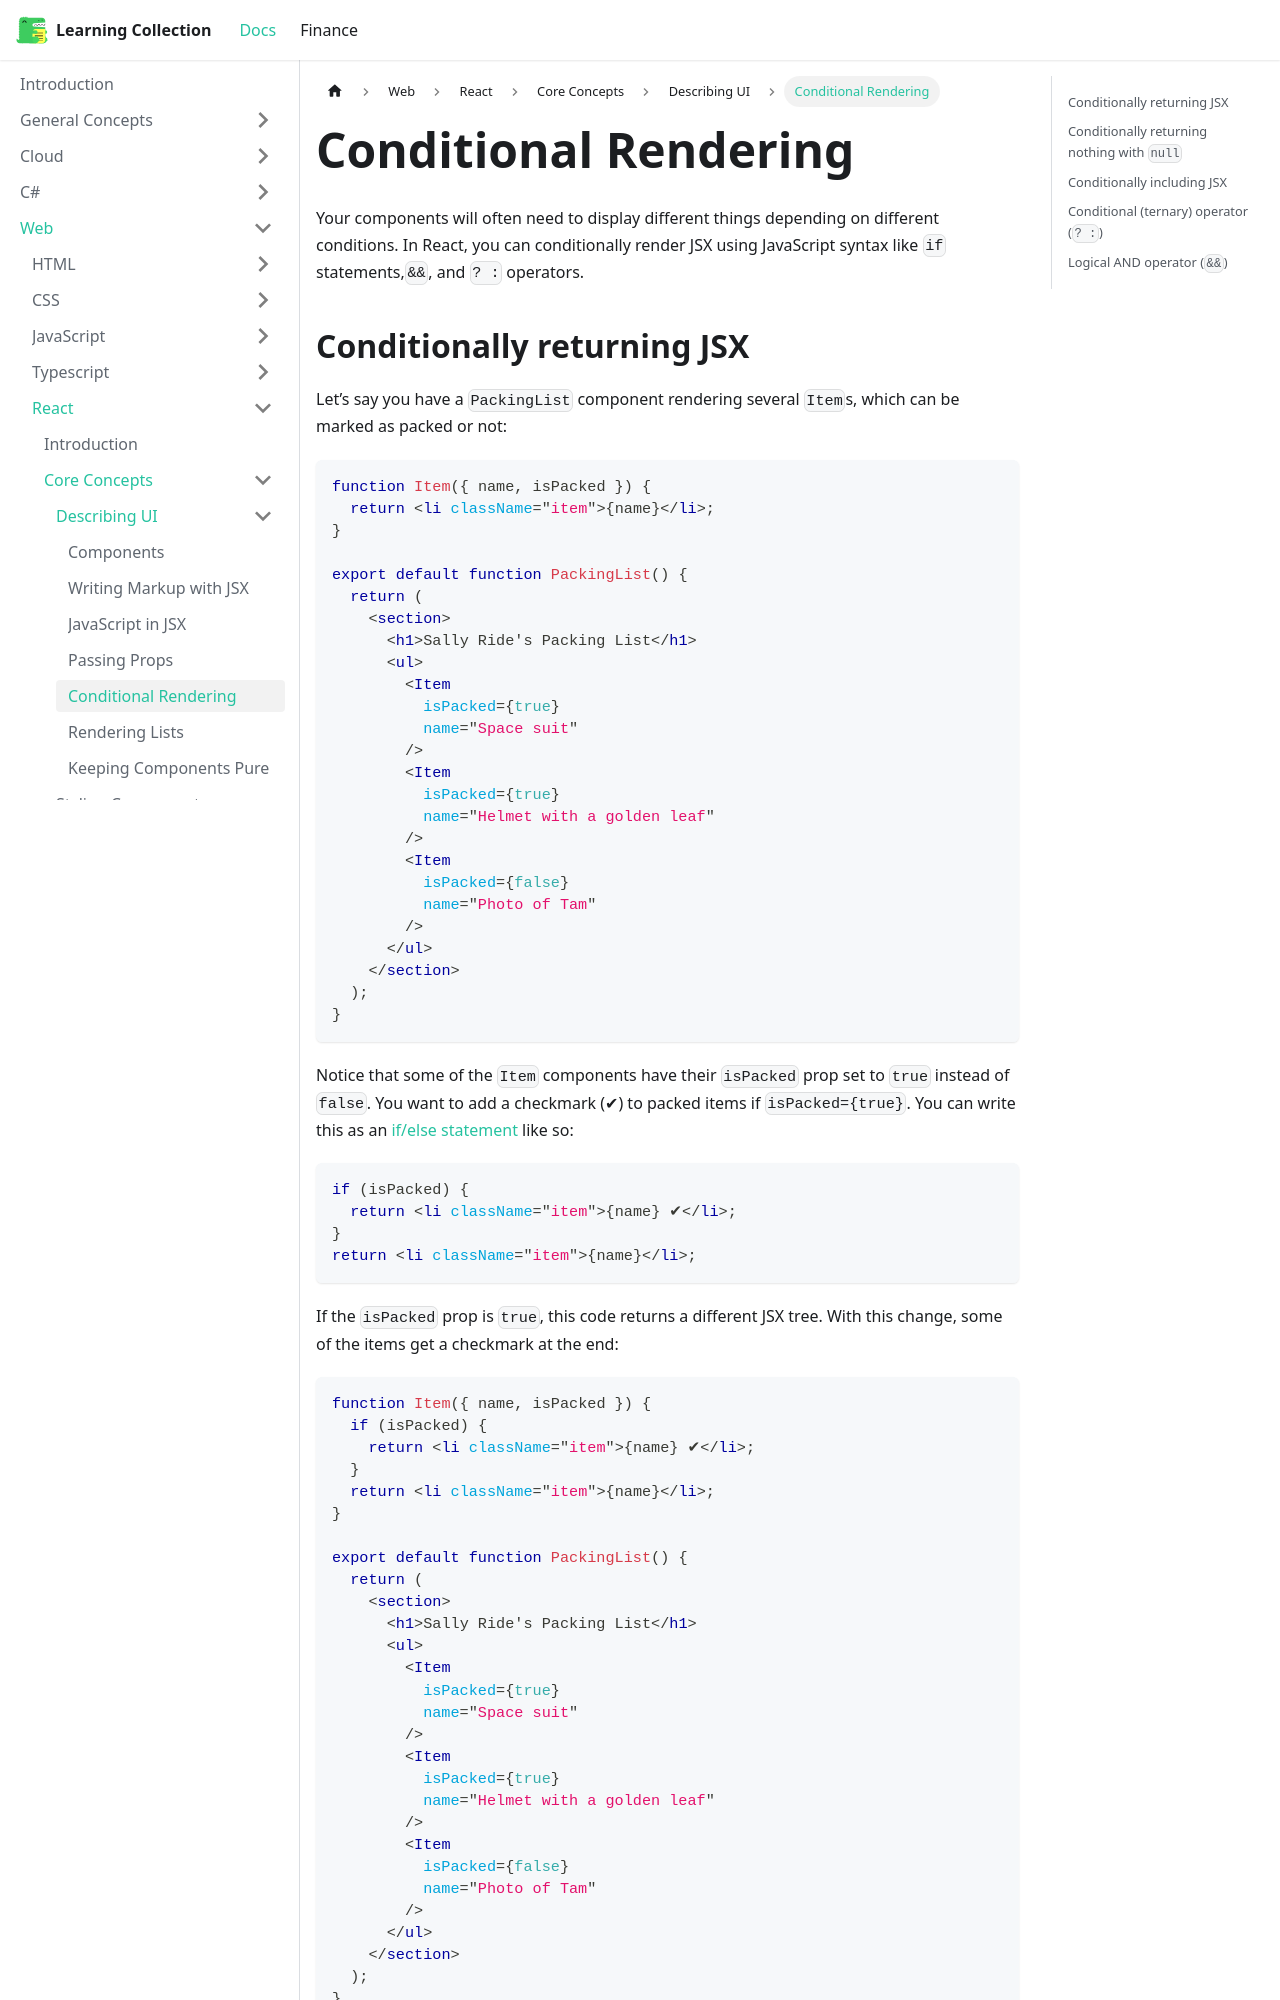

repository: RobinTTY/LearningCollection · page: web/react/core-concepts/describing-ui/conditional-rendering.html · generator: docusaurus

---
id: conditional-rendering
title: Conditional Rendering
sidebar_position: 5
---

Your components will often need to display different things depending on different conditions. In React, you can conditionally render JSX using JavaScript syntax like `if` statements,`&&`, and `? :` operators.
